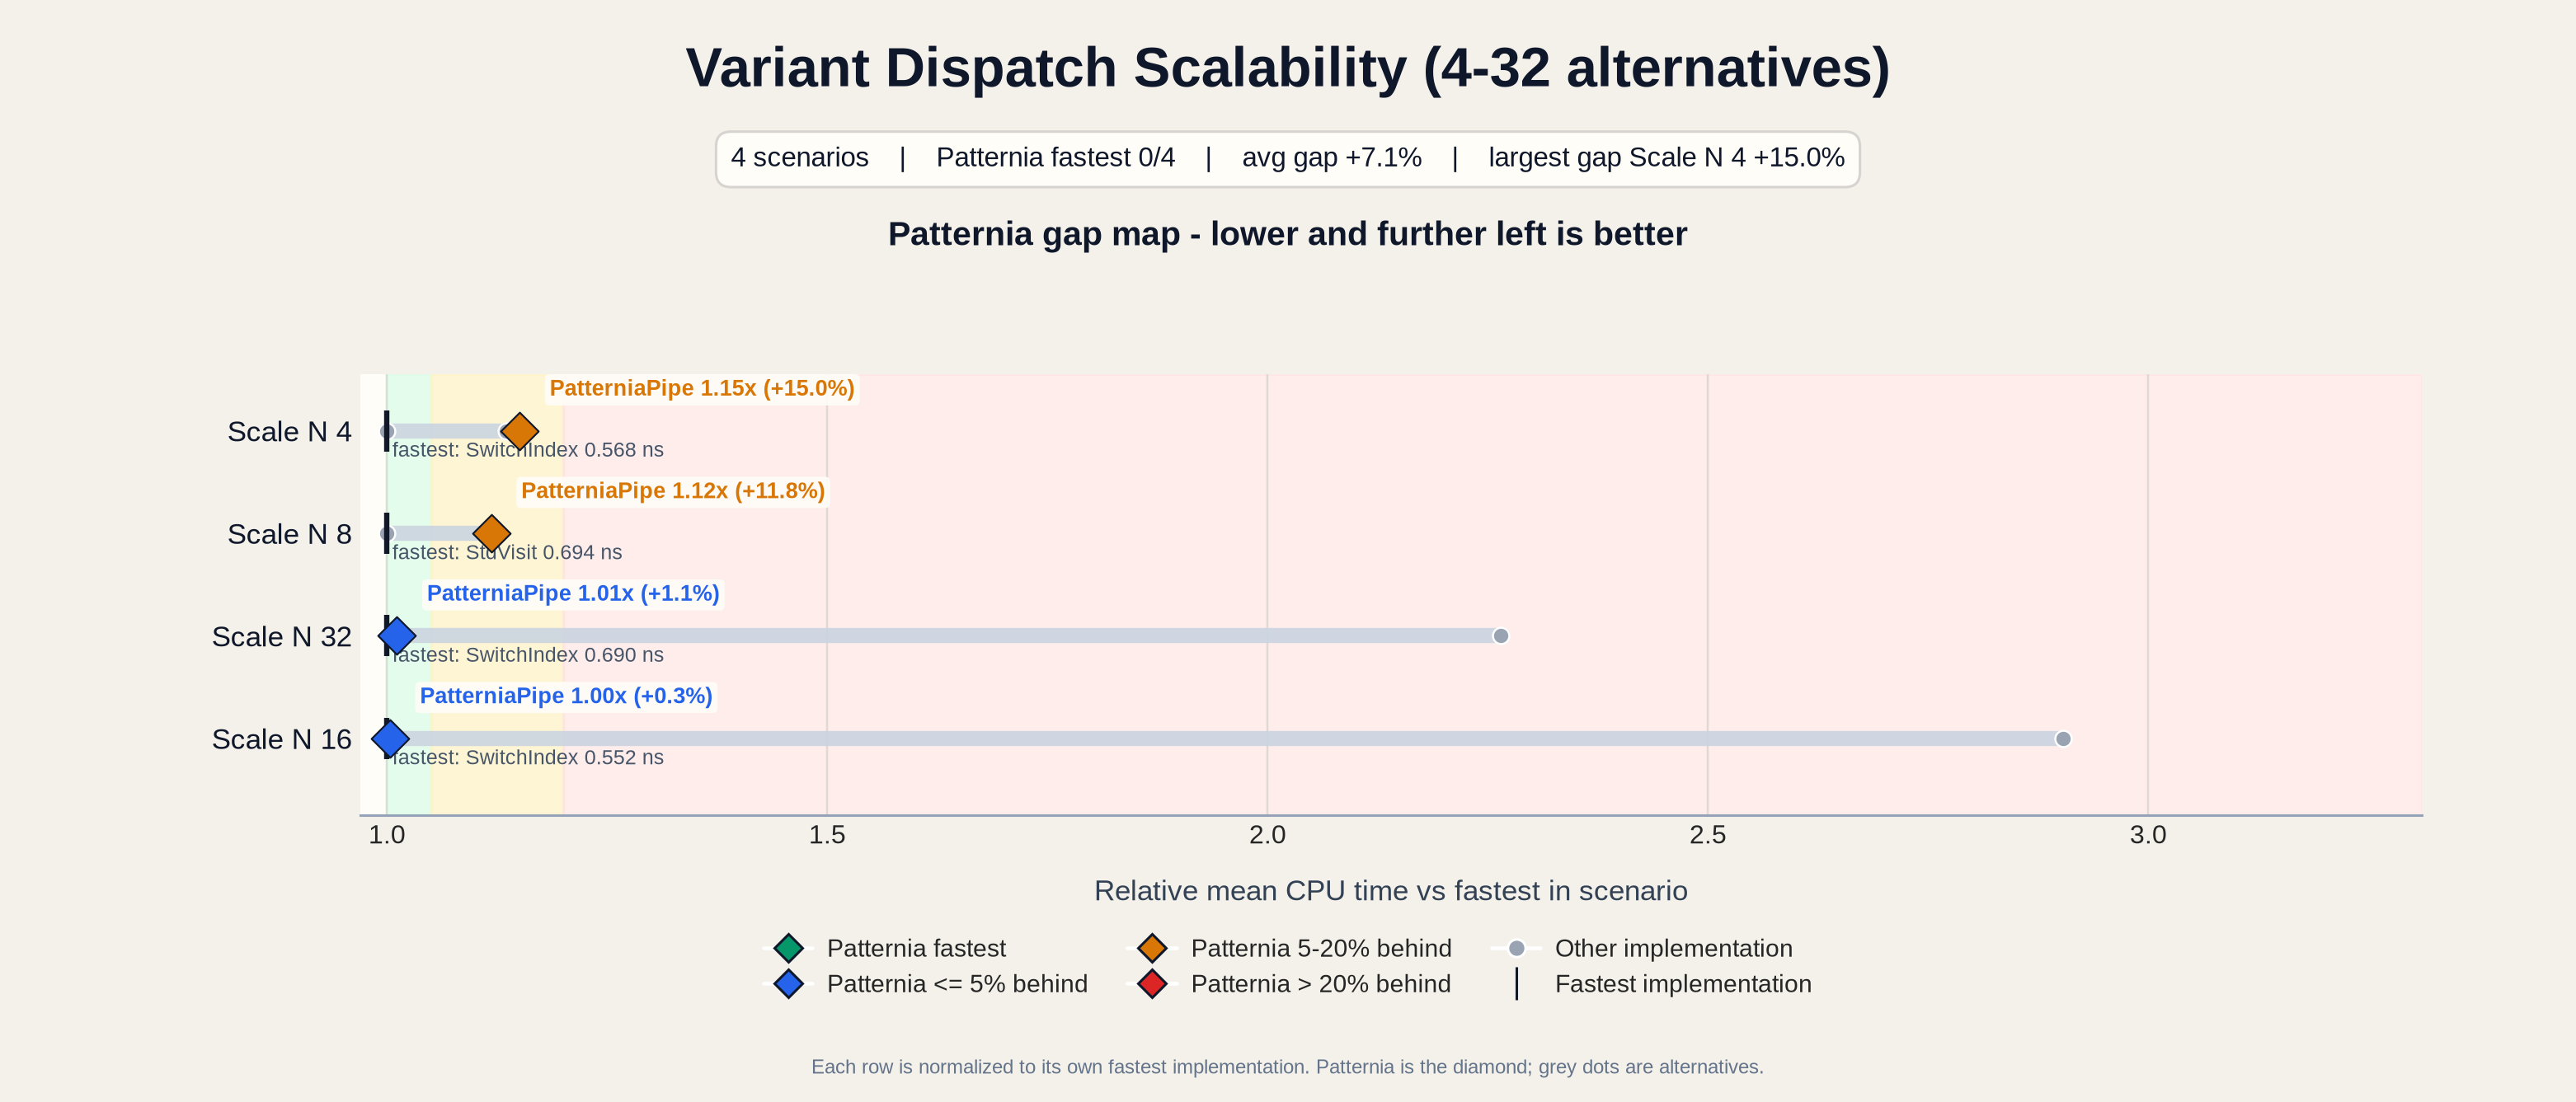

Data behind this chart, as committed beside it:
base_name, scenario, impl, mean_ns, median_ns, stddev_ns, cv_pct, is_patternia, fastest_impl, fastest_mean_ns, impl_vs_fastest_pct, impl_vs_patternia_pct, patternia_impl, patternia_mean_ns, patternia_rank, patternia_vs_fastest_pct, patternia_status
BM_PatterniaPipe_ScaleN16/min_time:0.500…, ScaleN16, PatterniaPipe, 0.5536, 0.5536, 0.000860, 0.1554, yes, SwitchIndex, 0.5519, 0.3076, 0.0000, PatterniaPipe, 0.5536, 2, 0.3076, close
BM_PatterniaPipe_ScaleN32/min_time:0.500…, ScaleN32, PatterniaPipe, 0.6973, 0.6953, 0.007491, 1.074, yes, SwitchIndex, 0.6897, 1.103, 0.0000, PatterniaPipe, 0.6973, 2, 1.103, close
BM_PatterniaPipe_ScaleN4/min_time:0.500/…, ScaleN4, PatterniaPipe, 0.6535, 0.6535, 0.000906, 0.1387, yes, SwitchIndex, 0.5681, 15.04, 0.0000, PatterniaPipe, 0.6535, 3, 15.04, watch
BM_PatterniaPipe_ScaleN8/min_time:0.500/…, ScaleN8, PatterniaPipe, 0.7757, 0.7759, 0.001482, 0.1910, yes, StdVisit, 0.6938, 11.81, 0.0000, PatterniaPipe, 0.7757, 3, 11.81, watch
BM_StdVisit_ScaleN16/min_time:0.500/repe…, ScaleN16, StdVisit, 1.602, 1.6, 0.009151, 0.5711, no, SwitchIndex, 0.5519, 190.4, 189.5, PatterniaPipe, 0.5536, 2, 0.3076, close
BM_StdVisit_ScaleN32/min_time:0.500/repe…, ScaleN32, StdVisit, 1.562, 1.562, 0.005204, 0.3332, no, SwitchIndex, 0.6897, 126.4, 123.9, PatterniaPipe, 0.6973, 2, 1.103, close
BM_StdVisit_ScaleN4/min_time:0.500/repea…, ScaleN4, StdVisit, 0.6452, 0.6455, 0.003365, 0.5216, no, SwitchIndex, 0.5681, 13.57, -1.274, PatterniaPipe, 0.6535, 3, 15.04, watch
BM_StdVisit_ScaleN8/min_time:0.500/repea…, ScaleN8, StdVisit, 0.6938, 0.6936, 0.001013, 0.1461, no, StdVisit, 0.6938, 0.0000, -10.56, PatterniaPipe, 0.7757, 3, 11.81, watch
BM_SwitchIndex_ScaleN16/min_time:0.500/r…, ScaleN16, SwitchIndex, 0.5519, 0.5513, 0.001586, 0.2874, no, SwitchIndex, 0.5519, 0.0000, -0.3066, PatterniaPipe, 0.5536, 2, 0.3076, close
BM_SwitchIndex_ScaleN32/min_time:0.500/r…, ScaleN32, SwitchIndex, 0.6897, 0.6936, 0.01076, 1.559, no, SwitchIndex, 0.6897, 0.0000, -1.091, PatterniaPipe, 0.6973, 2, 1.103, close
BM_SwitchIndex_ScaleN4/min_time:0.500/re…, ScaleN4, SwitchIndex, 0.5681, 0.5685, 0.001072, 0.1888, no, SwitchIndex, 0.5681, 0.0000, -13.07, PatterniaPipe, 0.6535, 3, 15.04, watch
BM_SwitchIndex_ScaleN8/min_time:0.500/re…, ScaleN8, SwitchIndex, 0.7746, 0.7747, 0.000723, 0.0933, no, StdVisit, 0.6938, 11.65, -0.1459, PatterniaPipe, 0.7757, 3, 11.81, watch
